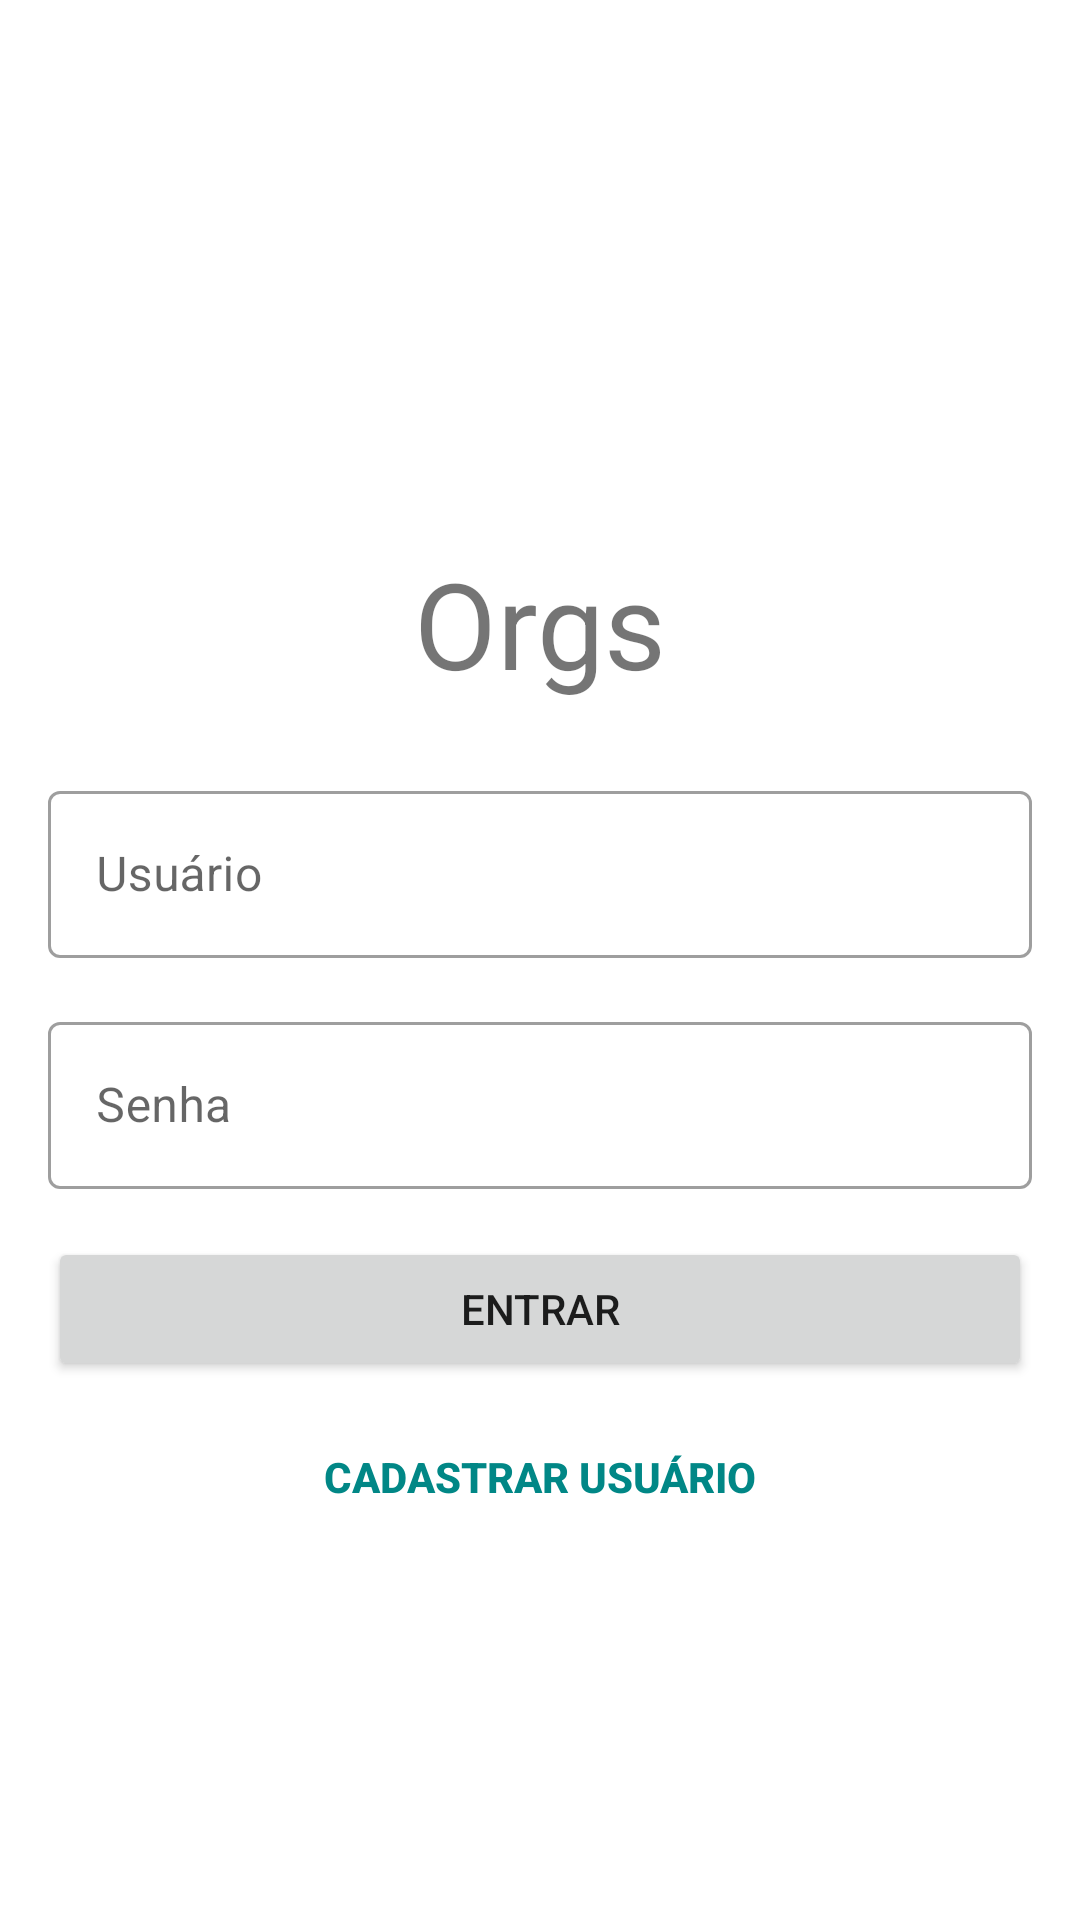

Layout XML and referenced resources for this Android screen:
<!-- AndroidManifest.xml: application theme Theme.PrimeiroAPPEmKotlin -->
<!-- res/layout/activity_login.xml -->
<?xml version="1.0" encoding="utf-8"?>
<ScrollView xmlns:android="http://schemas.android.com/apk/res/android"
    xmlns:app="http://schemas.android.com/apk/res-auto"
    xmlns:tools="http://schemas.android.com/tools"
    android:layout_width="match_parent"
    android:layout_height="match_parent"
    android:fillViewport="true">

    <androidx.constraintlayout.widget.ConstraintLayout
        android:layout_width="match_parent"
        android:layout_height="wrap_content"
        tools:context=".ui.activity.LoginActivity">

        <ImageView
            android:id="@+id/activity_login_imagem_logo"
            android:layout_width="100dp"
            android:layout_height="100dp"
            app:layout_constraintBottom_toBottomOf="parent"
            app:layout_constraintEnd_toEndOf="@+id/activity_login_titulo"
            app:layout_constraintStart_toStartOf="@+id/activity_login_titulo"
            app:layout_constraintTop_toTopOf="parent"
            app:layout_constraintVertical_bias="0.15"
            app:srcCompat="@drawable/ic_launcher_background" />

        <TextView
            android:id="@+id/activity_login_titulo"
            android:layout_width="wrap_content"
            android:layout_height="wrap_content"
            android:text="Orgs"
            android:textSize="40sp"
            app:layout_constraintEnd_toEndOf="parent"
            app:layout_constraintStart_toStartOf="parent"
            app:layout_constraintTop_toBottomOf="@id/activity_login_imagem_logo" />

        <com.google.android.material.textfield.TextInputLayout
            android:id="@+id/textInputlayout_usuario"
            style="@style/Widget.MaterialComponents.TextInputLayout.OutlinedBox"
            android:layout_width="0dp"
            android:layout_height="wrap_content"
            android:layout_marginStart="16dp"
            android:layout_marginTop="24dp"
            android:layout_marginEnd="16dp"
            app:layout_constraintEnd_toEndOf="parent"
            app:layout_constraintStart_toStartOf="parent"
            app:layout_constraintTop_toBottomOf="@id/activity_login_titulo">

            <com.google.android.material.textfield.TextInputEditText
                android:id="@+id/activity_login_usuario"
                android:layout_width="match_parent"
                android:layout_height="wrap_content"
                android:hint="Usuário"
                android:inputType="text" />

        </com.google.android.material.textfield.TextInputLayout>

        <com.google.android.material.textfield.TextInputLayout
            android:id="@+id/textInputlayout_senha"
            style="@style/Widget.MaterialComponents.TextInputLayout.OutlinedBox"
            android:layout_width="0dp"
            android:layout_height="wrap_content"
            android:layout_margin="16dp"
            app:layout_constraintEnd_toEndOf="parent"
            app:layout_constraintStart_toStartOf="parent"
            app:layout_constraintTop_toBottomOf="@id/textInputlayout_usuario">

            <com.google.android.material.textfield.TextInputEditText
                android:id="@+id/activity_login_senha"
                android:layout_width="match_parent"
                android:layout_height="wrap_content"
                android:hint="Senha"
                android:inputType="textPassword" />
        </com.google.android.material.textfield.TextInputLayout>

        <Button
            android:id="@+id/activity_login_botao_entrar"
            android:layout_width="0dp"
            android:layout_height="wrap_content"
            android:layout_marginTop="16dp"
            android:text="Entrar"
            app:layout_constraintEnd_toEndOf="@id/textInputlayout_senha"
            app:layout_constraintStart_toStartOf="@id/textInputlayout_senha"
            app:layout_constraintTop_toBottomOf="@id/textInputlayout_senha" />


        <Button
            android:id="@+id/activity_login_botao_cadastrar"
            android:layout_width="0dp"
            android:layout_height="wrap_content"
            android:layout_marginTop="8dp"
            android:background="@android:color/transparent"
            android:text="cadastrar usuário"
            android:textColor="@color/teal_700"
            android:textStyle="bold"
            app:layout_constraintBottom_toBottomOf="parent"
            app:layout_constraintEnd_toEndOf="@+id/activity_login_botao_entrar"
            app:layout_constraintHorizontal_bias="0.0"
            app:layout_constraintStart_toStartOf="@+id/activity_login_botao_entrar"
            app:layout_constraintTop_toBottomOf="@id/activity_login_botao_entrar"
            app:layout_constraintVertical_bias="0.0" />

    </androidx.constraintlayout.widget.ConstraintLayout>
</ScrollView>
<!-- resources referenced by this layout -->
<resources>
  <style name="Theme.PrimeiroAPPEmKotlin" parent="Theme.MaterialComponents.DayNight.DarkActionBar">
          
          <item name="colorPrimary">@color/purple_500</item>
          <item name="colorPrimaryVariant">@color/purple_700</item>
          <item name="colorOnPrimary">@color/white</item>
          
          <item name="colorSecondary">@color/teal_200</item>
          <item name="colorSecondaryVariant">@color/teal_700</item>
          <item name="colorOnSecondary">@color/black</item>
          
          <item name="android:statusBarColor" tools:targetApi="l">?attr/colorPrimaryVariant</item>
          
      </style>
  <!-- not gathered from this repository: default colours our renderer supplied (Android Studio template values) -->
  <color name="purple_500">#FF6200EE</color>
  <color name="purple_700">#FF3700B3</color>
  <color name="teal_200">#FF03DAC5</color>
  <color name="teal_700">#FF018786</color>
  <color name="black">#FF000000</color>
  <color name="white">#FFFFFFFF</color>
</resources>
